Dataset: infaprim-clf-7 (GitHub, okomiljonov583-cmyk/vit-arcface-cac-SimCLR-CE-classification). Classes: femilak variant 2, femilak variant 3, lactamil variant 2, lactamil variant 3, amino formula, amino formula variant 2, amino formula variant 3, anti-reflux formula, anti-reflux formula variant 2, anti-reflux formula variant 3, n p caesarea, n p caesarea 2, n p caesarea 3, comfort formula, comfort formula variant 2, comfort formula variant 3, n p ferm, n p ferm 2, n p ferm 3, goat milk formula stage 1, n p goat 1 2, n p goat 1 3, goat milk formula stage 2, n p goat 2 2, n p goat 2 3, goat milk formula stage 3, n p goat 3 2, n p goat 3 3, non-allergic formula, non-allergic formula variant 2, non-allergic formula variant 3, non-lactose formula, non-lactose formula variant 2, non-lactose formula variant 3, n p p buck 2, buckwheat prunes porridge, buckwheat prunes porridge variant 2, multi-grain porridge, multi-grain porridge variant 2, multi-grain porridge variant 3, multi-grain apple raspberry porridge, n p p multi apple rasp 2, n p p multi apple rasp 3, multi-grain banana strawberry porridge, n p p multi ban straw 2, n p p multi ban straw 3, oat porridge variant 2, oat porridge variant 3, oat banana porridge, oat banana porridge variant 2, oat banana porridge variant 3, oat peach porridge, oat peach porridge variant 2, oat peach porridge variant 3, rice porridge, rice porridge variant 2, rice porridge variant 3, rice banana porridge, rice banana porridge variant 2, rice banana porridge variant 3, wheat apple porridge, wheat apple porridge variant 2, wheat apple porridge variant 3, n p peptidi, n p peptidi 2, n p peptidi 3, pre formula, pre formula variant 2, pre formula variant 3, soy formula, soy formula variant 2, soy formula variant 3, 3 fruits puree, 3 fruits puree variant 2, 3 fruits puree variant 3, mango banana puree, mango banana puree variant 2, mango banana puree variant 3, oat banana puree, oat banana puree variant 2, oat banana puree variant 3, strawberry apple puree, strawberry apple puree variant 2, strawberry apple puree variant 3, apple raspberry puree, apple raspberry puree variant 2, apple raspberry puree variant 3, pre puree stage 5, v 5 pre 2, v 5 pre 3, v 7 pre 2, apple prunes puree, apple prunes puree variant 2, buckwheat pre puree, buckwheat pre puree variant 2, buckwheat pre puree variant 3, corn puree, corn puree variant 2, corn puree variant 3, oat puree, oat puree variant 2, oat puree variant 3, pumpkin puree variant 2, rice puree, rice puree variant 2, rice puree variant 3, rice corn banana puree, v rice corn banana 2, v rice corn banana 3.

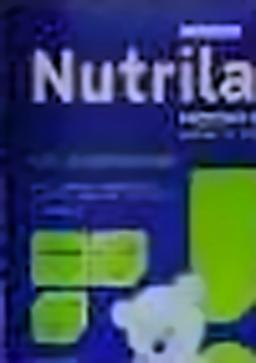
Label: n p ferm 3

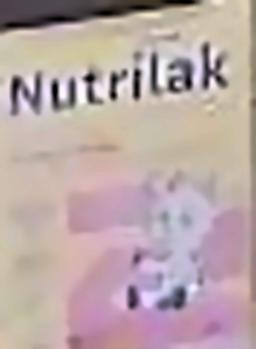
Label: n p goat 2 3

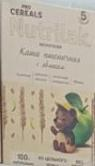
Label: wheat apple porridge

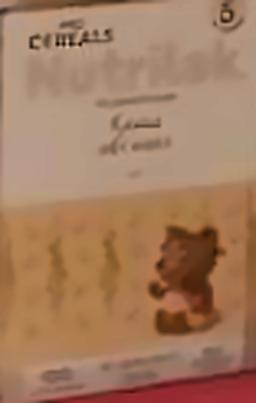
Label: oat porridge variant 3

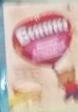
Label: mango banana puree variant 3

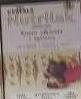
Label: oat peach porridge variant 3
